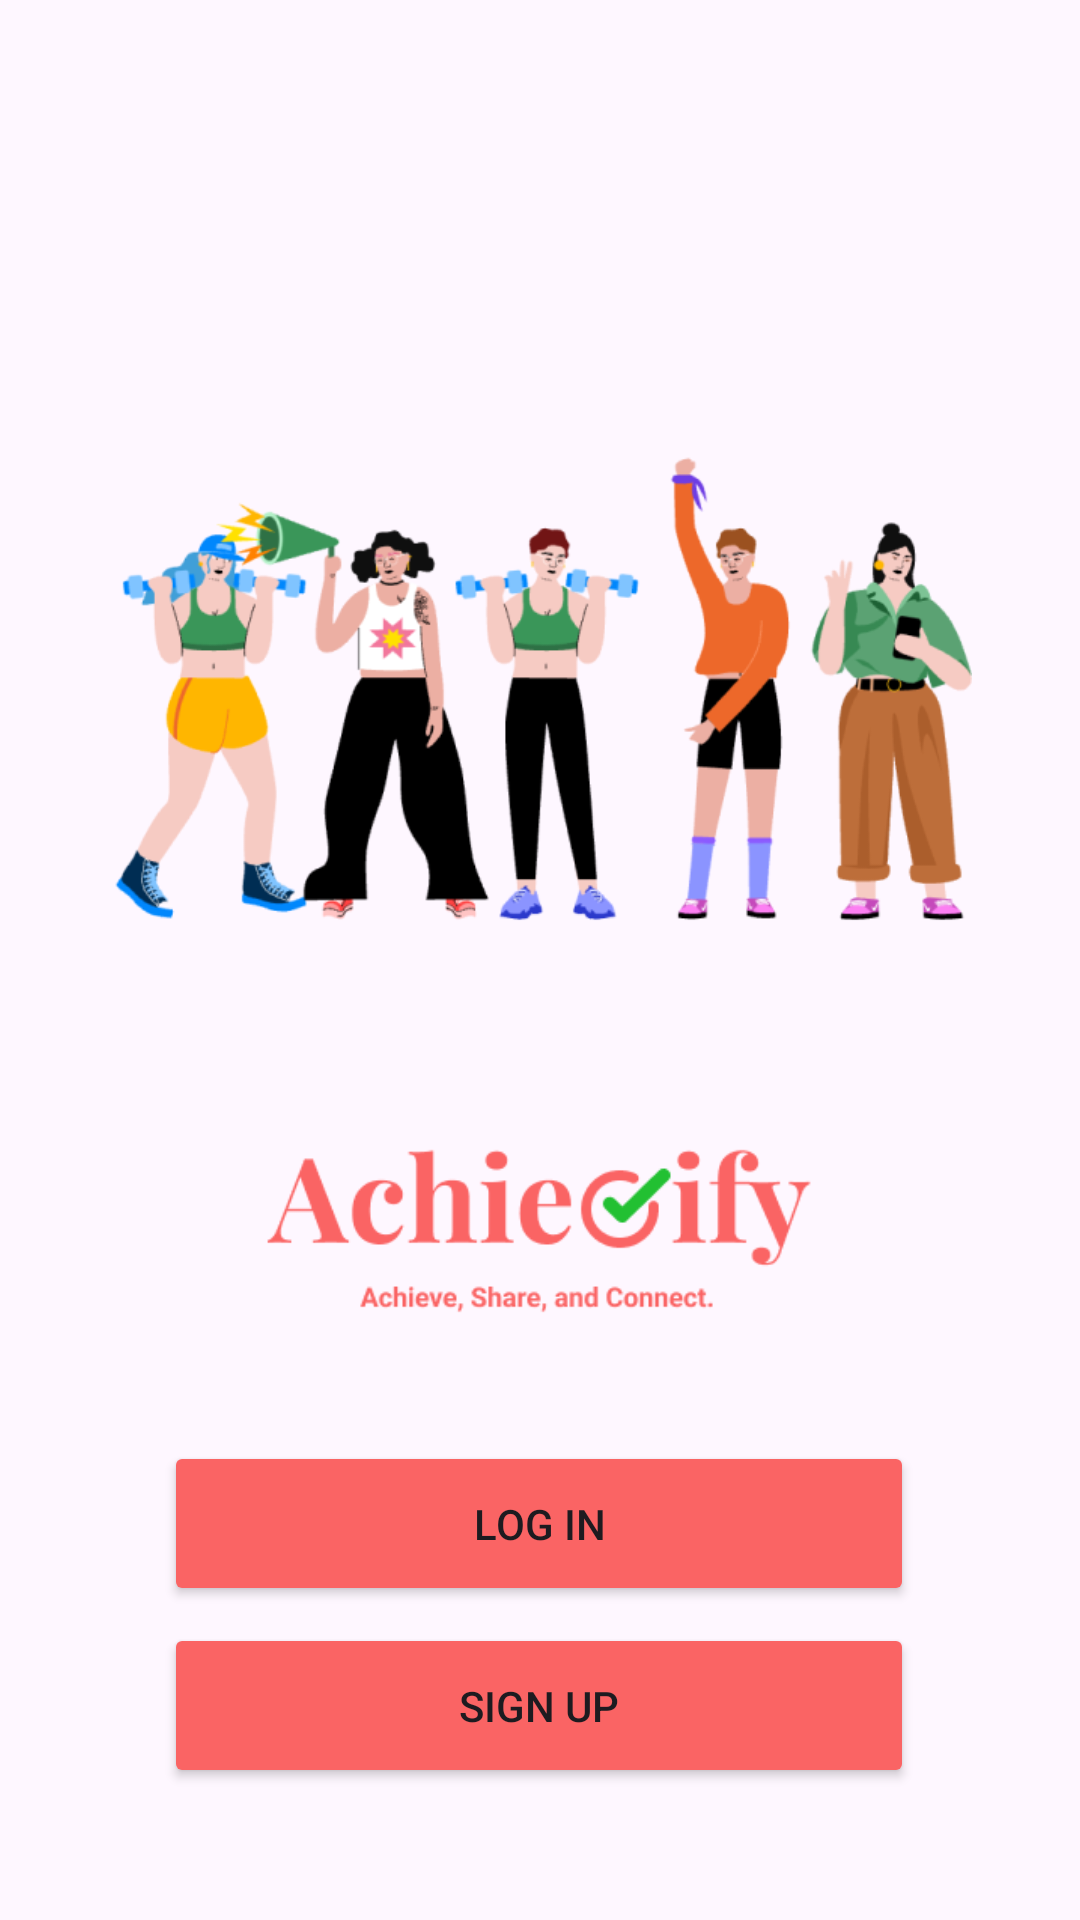

Layout XML and referenced resources for this Android screen:
<!-- AndroidManifest.xml: application theme Theme.Achivify -->
<!-- res/layout/fragment_authentication.xml -->
<?xml version="1.0" encoding="utf-8"?>
<FrameLayout xmlns:android="http://schemas.android.com/apk/res/android"
    xmlns:app="http://schemas.android.com/apk/res-auto"
    xmlns:tools="http://schemas.android.com/tools"
    android:layout_width="match_parent"
    android:layout_height="match_parent"
    tools:context=".ui.view.AuthenticationFragment">

    <androidx.constraintlayout.widget.ConstraintLayout
        android:layout_width="match_parent"
        android:layout_height="match_parent">

        <androidx.constraintlayout.widget.Guideline
            android:id="@+id/guideline_start_todoview4"
            android:layout_width="wrap_content"
            android:layout_height="wrap_content"
            android:orientation="vertical"
            app:layout_constraintGuide_percent="0.1" />

        <androidx.constraintlayout.widget.Guideline
            android:id="@+id/guideline_end_todoview4"
            android:layout_width="wrap_content"
            android:layout_height="wrap_content"
            android:orientation="vertical"
            app:layout_constraintGuide_percent="0.9" />

        <ImageView
            android:id="@+id/app_illustration"
            android:layout_width="0dp"
            android:layout_height="256dp"
            app:layout_constraintBottom_toBottomOf="parent"
            app:layout_constraintEnd_toStartOf="@+id/guideline_end_todoview4"
            app:layout_constraintStart_toStartOf="@+id/guideline_start_todoview4"
            app:layout_constraintTop_toTopOf="parent"
            app:layout_constraintVertical_bias="0.261"
            app:srcCompat="@drawable/login_image" />

        <ImageView
            android:id="@+id/app_logo"
            android:layout_width="182dp"
            android:layout_height="99dp"
            app:layout_constraintBottom_toBottomOf="parent"
            app:layout_constraintEnd_toStartOf="@+id/guideline_end_todoview4"
            app:layout_constraintHorizontal_bias="0.496"
            app:layout_constraintStart_toStartOf="@+id/guideline_start_todoview4"
            app:layout_constraintTop_toBottomOf="@+id/app_illustration"
            app:layout_constraintVertical_bias="0.0"
            app:srcCompat="@drawable/app_logo" />

        <Button
            android:id="@+id/login_nav"
            android:layout_width="250dp"
            android:layout_height="55dp"
            android:text="Log in"
            android:backgroundTint="#FA6464"
            app:layout_constraintBottom_toBottomOf="parent"
            app:layout_constraintEnd_toStartOf="@+id/guideline_end_todoview4"
            app:layout_constraintHorizontal_bias="0.493"
            app:layout_constraintStart_toStartOf="@+id/guideline_start_todoview4"
            app:layout_constraintTop_toBottomOf="@+id/app_logo"
            app:layout_constraintVertical_bias="0.193"/>

        <Button
            android:id="@+id/signup_nav"
            android:layout_width="250dp"
            android:layout_height="55dp"
            android:backgroundTint="#FA6464"
            android:text="Sign Up"
            app:layout_constraintBottom_toBottomOf="parent"
            app:layout_constraintEnd_toStartOf="@+id/guideline_end_todoview4"
            app:layout_constraintHorizontal_bias="0.493"
            app:layout_constraintStart_toStartOf="@+id/guideline_start_todoview4"
            app:layout_constraintTop_toBottomOf="@+id/login_nav"
            app:layout_constraintVertical_bias="0.115" />
    </androidx.constraintlayout.widget.ConstraintLayout>
</FrameLayout>
<!-- resources referenced by this layout -->
<resources>
  <!-- drawable app_logo: png bitmap (drawable, 8948 bytes) -->
  <!-- drawable login_image: png bitmap (drawable, 71733 bytes) -->
  <style name="Theme.Achivify" parent="Base.Theme.Achivify" />
  <style name="Base.Theme.Achivify" parent="Theme.Material3.DayNight.NoActionBar">
          
          
      </style>
</resources>
